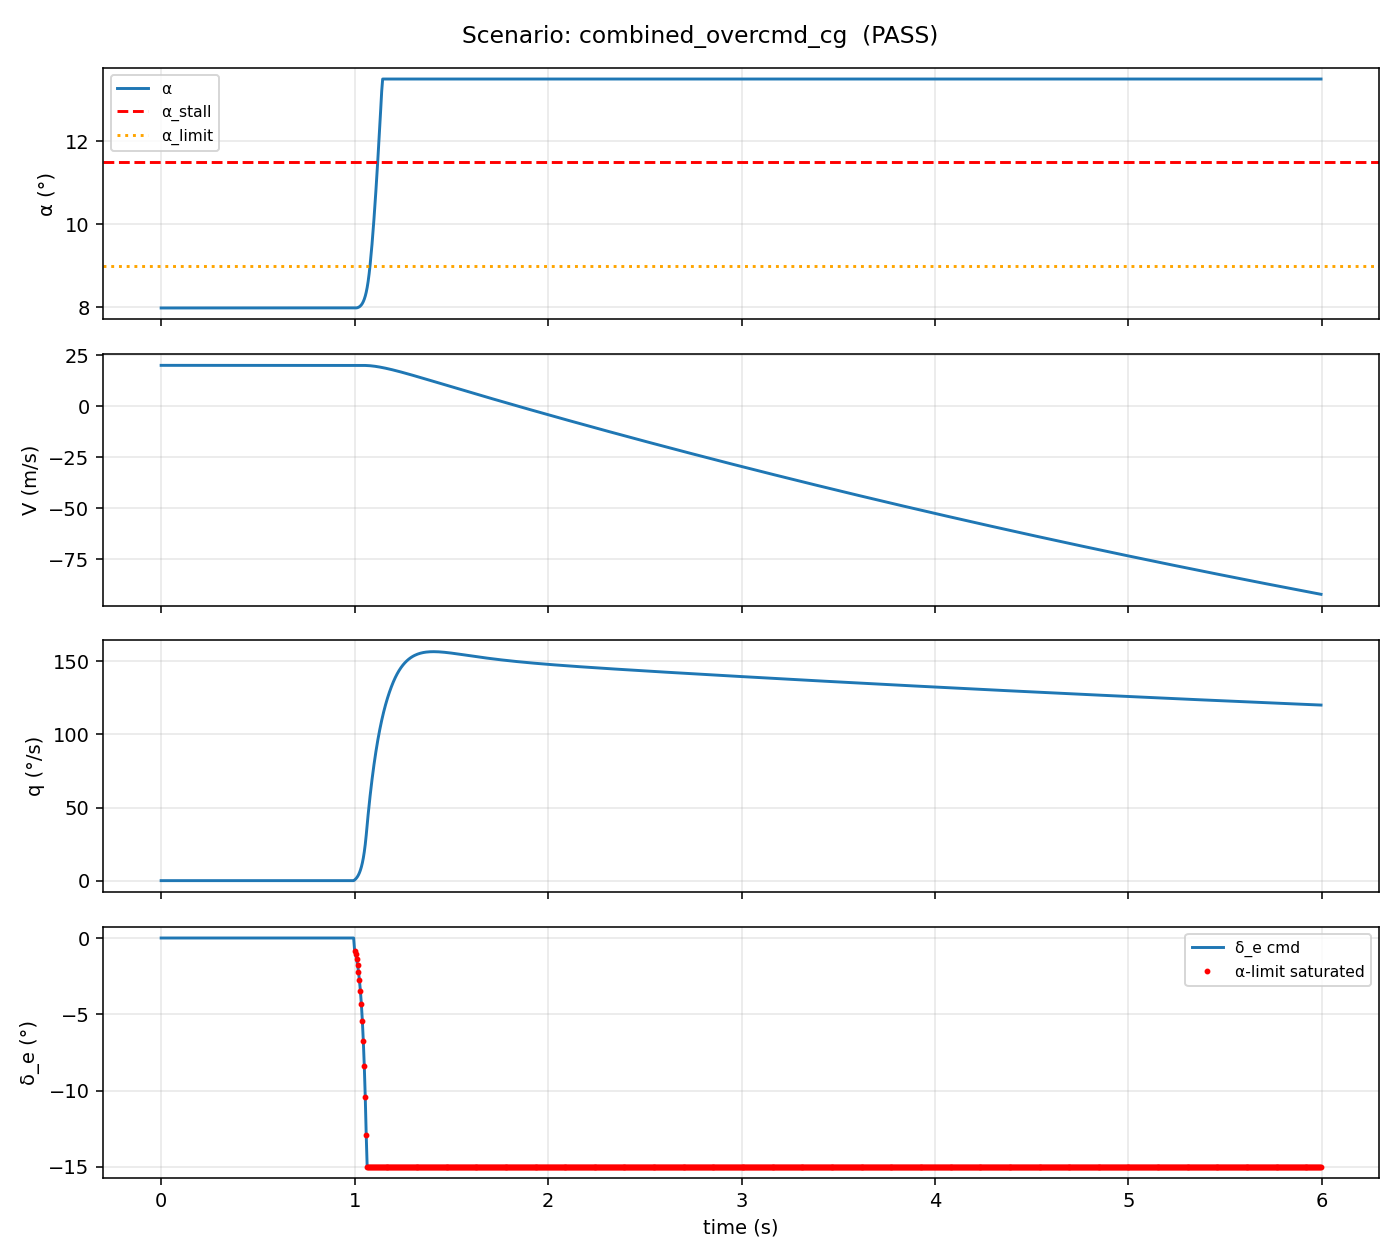

Values plotted in this chart, from the file beside it:
t, u, w, q, theta, alpha_deg, V_mps, de_cmd_deg, saturated
0.0000, 0.0000, 0.0000, 0.0000, 0.0000, 7.978, 20, -0.0000, 0
0.0050, 0.0000, 0.0000, 0.0000, 0.0000, 7.978, 20, -0.0000, 0
0.0100, 0.0000, 0.0000, 0.0000, 0.0000, 7.978, 20, -0.0000, 0
0.0150, 0.0000, 0.0000, 0.0000, 0.0000, 7.978, 20, -0.0000, 0
0.0200, 0.0000, 0.0000, 0.0000, 0.0000, 7.978, 20, -0.0000, 0
0.0250, 0.0000, 0.0000, 0.0000, 0.0000, 7.978, 20, -0.0000, 0
0.0300, 0.0000, 0.0000, 0.0000, 0.0000, 7.978, 20, -0.0000, 0
0.0350, 0.0000, 0.0000, 0.0000, 0.0000, 7.978, 20, -0.0000, 0
0.0400, 0.0000, 0.0000, 0.0000, 0.0000, 7.978, 20, -0.0000, 0
0.0450, 0.0000, 0.0000, 0.0000, 0.0000, 7.978, 20, -0.0000, 0
0.0500, 0.0000, 0.0000, 0.0000, 0.0000, 7.978, 20, -0.0000, 0
0.0550, 0.0000, 0.0000, 0.0000, 0.0000, 7.978, 20, -0.0000, 0
0.0600, 0.0000, 0.0000, 0.0000, 0.0000, 7.978, 20, -0.0000, 0
0.0650, 0.0000, 0.0000, 0.0000, 0.0000, 7.978, 20, -0.0000, 0
0.0700, 0.0000, 0.0000, 0.0000, 0.0000, 7.978, 20, -0.0000, 0
0.0750, 0.0000, 0.0000, 0.0000, 0.0000, 7.978, 20, -0.0000, 0
0.0800, 0.0000, 0.0000, 0.0000, 0.0000, 7.978, 20, -0.0000, 0
0.0850, 0.0000, 0.0000, 0.0000, 0.0000, 7.978, 20, -0.0000, 0
0.0900, 0.0000, 0.0000, 0.0000, 0.0000, 7.978, 20, -0.0000, 0
0.0950, 0.0000, 0.0000, 0.0000, 0.0000, 7.978, 20, -0.0000, 0
0.1000, 0.0000, 0.0000, 0.0000, 0.0000, 7.978, 20, -0.0000, 0
0.1050, 0.0000, 0.0000, 0.0000, 0.0000, 7.978, 20, -0.0000, 0
0.1100, 0.0000, 0.0000, 0.0000, 0.0000, 7.978, 20, -0.0000, 0
0.1150, 0.0000, 0.0000, 0.0000, 0.0000, 7.978, 20, -0.0000, 0
0.1200, 0.0000, 0.0000, 0.0000, 0.0000, 7.978, 20, -0.0000, 0
0.1250, 0.0000, 0.0000, 0.0000, 0.0000, 7.978, 20, -0.0000, 0
0.1300, 0.0000, 0.0000, 0.0000, 0.0000, 7.978, 20, -0.0000, 0
0.1350, 0.0000, 0.0000, 0.0000, 0.0000, 7.978, 20, -0.0000, 0
0.1400, 0.0000, 0.0000, 0.0000, 0.0000, 7.978, 20, -0.0000, 0
0.1450, 0.0000, 0.0000, 0.0000, 0.0000, 7.978, 20, -0.0000, 0
0.1500, 0.0000, 0.0000, 0.0000, 0.0000, 7.978, 20, -0.0000, 0
0.1550, 0.0000, 0.0000, 0.0000, 0.0000, 7.978, 20, -0.0000, 0
0.1600, 0.0000, 0.0000, 0.0000, 0.0000, 7.978, 20, -0.0000, 0
0.1650, 0.0000, 0.0000, 0.0000, 0.0000, 7.978, 20, -0.0000, 0
0.1700, 0.0000, 0.0000, 0.0000, 0.0000, 7.978, 20, -0.0000, 0
0.1750, 0.0000, 0.0000, 0.0000, 0.0000, 7.978, 20, -0.0000, 0
0.1800, 0.0000, 0.0000, 0.0000, 0.0000, 7.978, 20, -0.0000, 0
0.1850, 0.0000, 0.0000, 0.0000, 0.0000, 7.978, 20, -0.0000, 0
0.1900, 0.0000, 0.0000, 0.0000, 0.0000, 7.978, 20, -0.0000, 0
0.1950, 0.0000, 0.0000, 0.0000, 0.0000, 7.978, 20, -0.0000, 0
0.2000, 0.0000, 0.0000, 0.0000, 0.0000, 7.978, 20, -0.0000, 0
0.2050, 0.0000, 0.0000, 0.0000, 0.0000, 7.978, 20, -0.0000, 0
0.2100, 0.0000, 0.0000, 0.0000, 0.0000, 7.978, 20, -0.0000, 0
0.2150, 0.0000, 0.0000, 0.0000, 0.0000, 7.978, 20, -0.0000, 0
0.2200, 0.0000, 0.0000, 0.0000, 0.0000, 7.978, 20, -0.0000, 0
0.2250, 0.0000, 0.0000, 0.0000, 0.0000, 7.978, 20, -0.0000, 0
0.2300, 0.0000, 0.0000, 0.0000, 0.0000, 7.978, 20, -0.0000, 0
0.2350, 0.0000, 0.0000, 0.0000, 0.0000, 7.978, 20, -0.0000, 0
0.2400, 0.0000, 0.0000, 0.0000, 0.0000, 7.978, 20, -0.0000, 0
0.2450, 0.0000, 0.0000, 0.0000, 0.0000, 7.978, 20, -0.0000, 0
0.2500, 0.0000, 0.0000, 0.0000, 0.0000, 7.978, 20, -0.0000, 0
0.2550, 0.0000, 0.0000, 0.0000, 0.0000, 7.978, 20, -0.0000, 0
0.2600, 0.0000, 0.0000, 0.0000, 0.0000, 7.978, 20, -0.0000, 0
0.2650, 0.0000, 0.0000, 0.0000, 0.0000, 7.978, 20, -0.0000, 0
0.2700, 0.0000, 0.0000, 0.0000, 0.0000, 7.978, 20, -0.0000, 0
0.2750, 0.0000, 0.0000, 0.0000, 0.0000, 7.978, 20, -0.0000, 0
0.2800, 0.0000, 0.0000, 0.0000, 0.0000, 7.978, 20, -0.0000, 0
0.2850, 0.0000, 0.0000, 0.0000, 0.0000, 7.978, 20, -0.0000, 0
0.2900, 0.0000, 0.0000, 0.0000, 0.0000, 7.978, 20, -0.0000, 0
0.2950, 0.0000, 0.0000, 0.0000, 0.0000, 7.978, 20, -0.0000, 0
... 1,140 more rows
